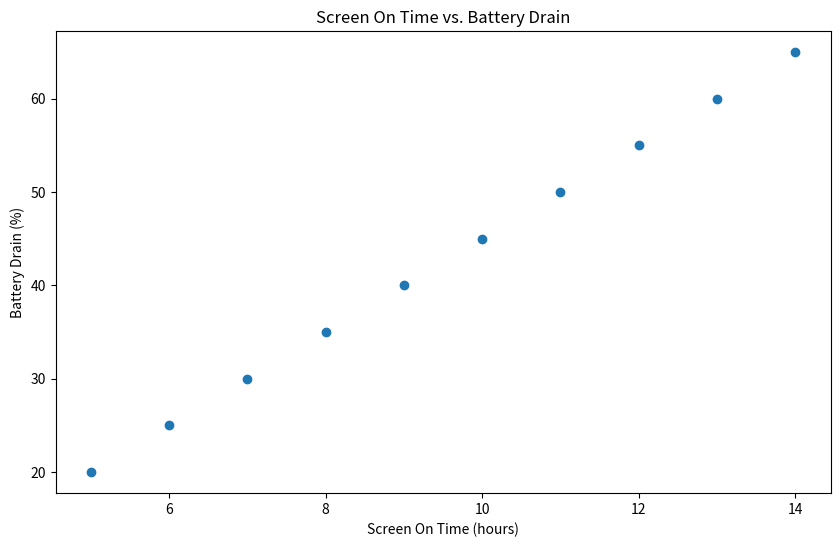

Reproduce this figure in Python. (Note: this script raises an exception after producing the figure.)
# Import necessary libraries
import pandas as pd
import matplotlib.pyplot as plt

# Create a sample dataset
data = {
    'Screen On Time (hours)': [5, 6, 7, 8, 9, 10, 11, 12, 13, 14],
    'Battery Drain (%)': [20, 25, 30, 35, 40, 45, 50, 55, 60, 65]
}

# Create a DataFrame from the dataset
df = pd.DataFrame(data)

# Create a scatter plot
plt.figure(figsize=(10, 6))
plt.scatter(df['Screen On Time (hours)'], df['Battery Drain (%)'])

# Add title and labels
plt.title('Screen On Time vs. Battery Drain')
plt.xlabel('Screen On Time (hours)')
plt.ylabel('Battery Drain (%)')

# Show the plot
plt.show()
plt.savefig('png_files/plot_898cd37c.png')